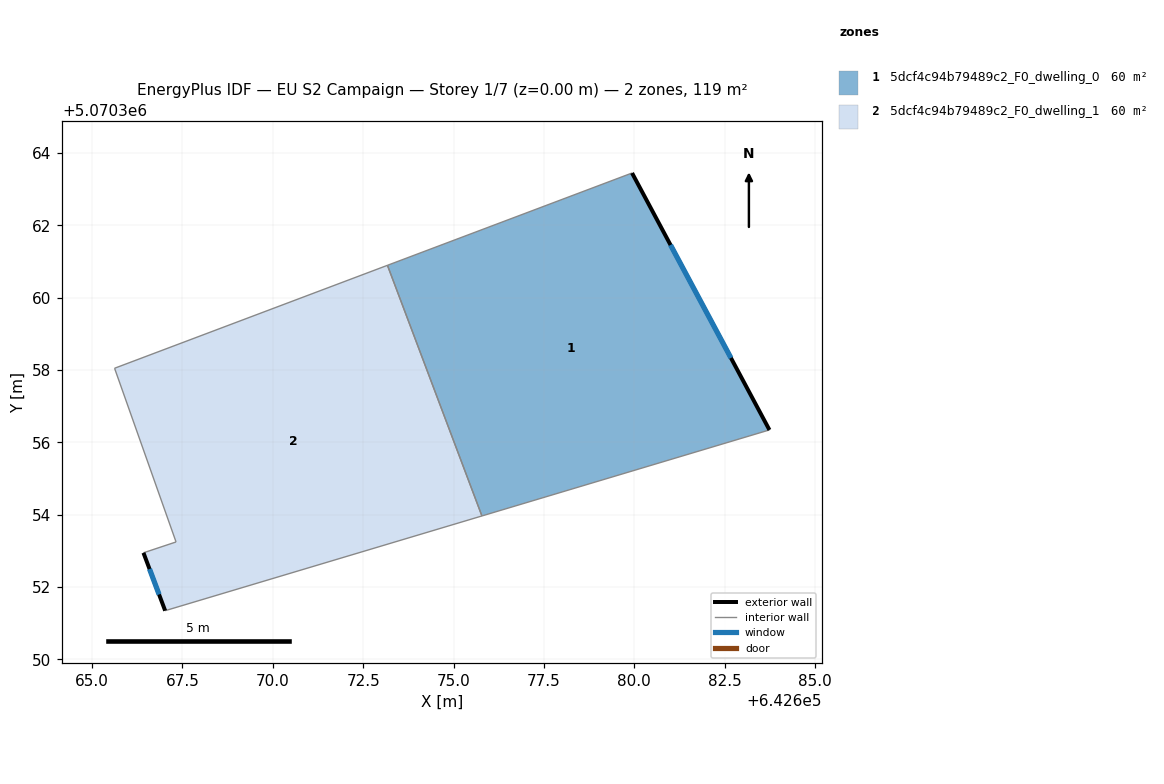
=== STOREY PLAN SPEC (per zone: floor XY polygon, exterior-wall plan segments, windows/doors) ===
zone 1: 5dcf4c94b79489c2_F0_dwelling_0  (59.6 m²)
  floor: (642679.94, 5070363.45) (642683.74, 5070356.34) (642675.79, 5070353.96) (642673.17, 5070360.90)
  exterior wall: (642683.74, 5070356.34) – (642679.94, 5070363.45)  [8.1 m]
    window: (642682.67, 5070358.33) – (642681.00, 5070361.46)  [4.7 m²]
  interior walls: 3
zone 2: 5dcf4c94b79489c2_F0_dwelling_1  (59.6 m²)
  floor: (642673.17, 5070360.90) (642675.79, 5070353.96) (642667.02, 5070351.34) (642666.42, 5070352.95) (642667.32, 5070353.25) (642665.62, 5070358.05)
  exterior wall: (642666.42, 5070352.95) – (642667.02, 5070351.34)  [1.7 m]
    window: (642666.59, 5070352.50) – (642666.86, 5070351.79)  [1.0 m²]
  interior walls: 5

=== DERIVED (storey summary) ===
Building: EU S2 Campaign
Storey: 1 of 7  (floor level z = 0.00 m)
Storey gross floor area: 119.1 m²
Zones on this storey: 2
  - 5dcf4c94b79489c2_F0_dwelling_0: floor 59.6 m²; exterior wall 8.1 m (24.2 m²); 1 window(s) 4.7 m²; WWR 19.3%
  - 5dcf4c94b79489c2_F0_dwelling_1: floor 59.6 m²; exterior wall 1.7 m (5.1 m²); 1 window(s) 1.0 m²; WWR 19.3%
Zone adjacency (shared interzone walls):
  - 5dcf4c94b79489c2_F0_dwelling_0 ↔ 5dcf4c94b79489c2_F0_dwelling_1